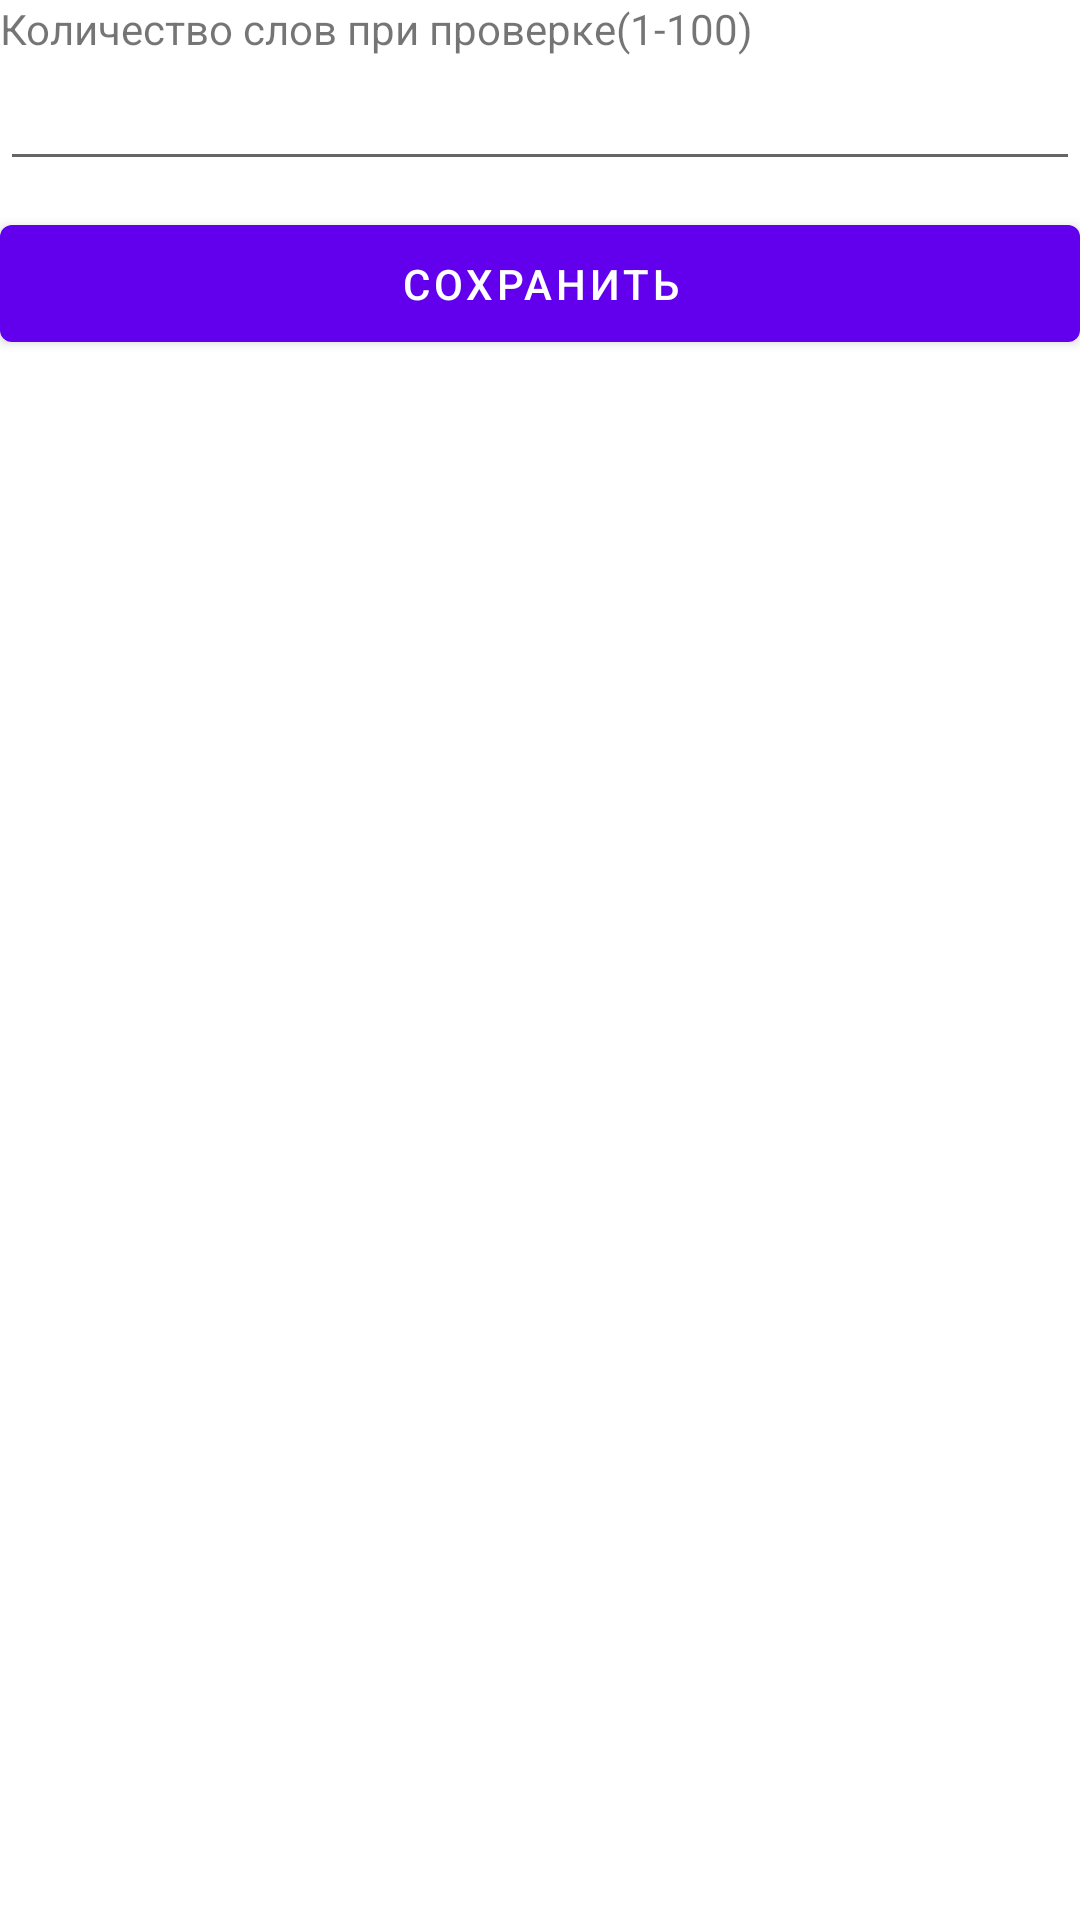

Produce the Android XML layout that renders to this screen, including the resource entries it uses.
<!-- AndroidManifest.xml: activity theme Theme.RepeatEnglish -->
<!-- res/layout/activity_settings.xml -->
<?xml version="1.0" encoding="utf-8"?>
<androidx.constraintlayout.widget.ConstraintLayout xmlns:android="http://schemas.android.com/apk/res/android"
    xmlns:app="http://schemas.android.com/apk/res-auto"
    xmlns:tools="http://schemas.android.com/tools"
    android:layout_width="match_parent"
    android:layout_height="match_parent"
    tools:context=".activity.SettingsActivity">
    <TextView
        android:id="@+id/wordCountView"
        android:text="Количество слов при проверке(1-100)"
        android:layout_width="wrap_content"
        android:layout_height="wrap_content"
        app:layout_constraintLeft_toLeftOf="parent"
        app:layout_constraintTop_toTopOf="parent"
        />

    <EditText
        android:id="@+id/wordCountEdit"
        android:inputType="number"
        android:layout_width="match_parent"
        android:layout_height="wrap_content"
        android:maxLines="1"
        android:text=""
        app:layout_constraintRight_toRightOf="parent"
        app:layout_constraintLeft_toLeftOf="@+id/wordCountView"
        app:layout_constraintTop_toBottomOf="@+id/wordCountView"
        />

    <Button
        android:id="@+id/btnSave"
        android:text="Сохранить"
        android:layout_width="fill_parent"
        android:layout_height="wrap_content"
        android:paddingTop="10dp"
        android:paddingBottom="10dp"
        app:layout_constraintTop_toTopOf="@+id/wordCountEdit"
        app:layout_constraintLeft_toLeftOf="@+id/wordCountEdit"
        app:layout_constraintTop_toBottomOf="@+id/wordCountEdit"
        android:layout_marginTop="50dp"
        android:onClick="saveSettings"
        />
</androidx.constraintlayout.widget.ConstraintLayout>
<!-- resources referenced by this layout -->
<resources>
  <style name="Theme.RepeatEnglish" parent="Theme.MaterialComponents.DayNight.DarkActionBar">
          
          <item name="colorPrimary">@color/purple_500</item>
          <item name="colorPrimaryVariant">@color/purple_700</item>
          <item name="colorOnPrimary">@color/white</item>
          
          <item name="colorSecondary">@color/teal_200</item>
          <item name="colorSecondaryVariant">@color/teal_700</item>
          <item name="colorOnSecondary">@color/black</item>
          
          <item name="android:statusBarColor">?attr/colorPrimaryVariant</item>
          
      </style>
  <color name="purple_500">#FF6200EE</color>
  <color name="purple_700">#FF3700B3</color>
  <color name="white">#FFFFFFFF</color>
  <color name="teal_200">#FF03DAC5</color>
  <color name="teal_700">#FF018786</color>
  <color name="black">#FF000000</color>
</resources>
